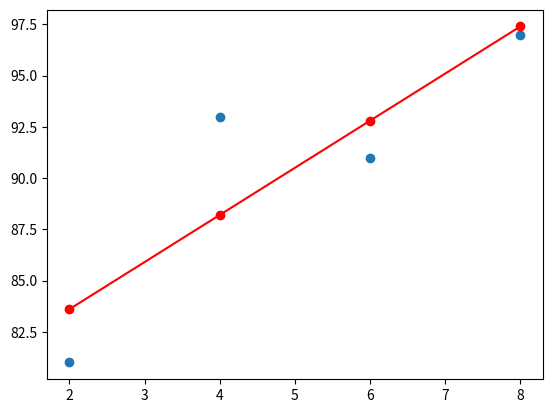

Reproduce this figure in Python.
# coding: utf-8
# 최소제곱법(Method of Least Squares)
"""
    y = ax + b

"""
import numpy as np
from matplotlib import pyplot as plt

# data
data_x = [2, 4, 6, 8]
data_y = [81, 93, 91, 97]

# 기울기 a, y절편 b 구하기
mx = np.mean(data_x)
my = np.mean(data_y)

a = sum([(i - mx)*(j - my) for i, j in tuple(zip(data_x, data_y))]) / sum([(i - mx)**2 for i in data_x])
b = my - (mx * a)

# 결과
print(f'직선 y = {a}x + {b}')
data_y2 = [(a * i) + b for i in data_x]

fig, subplots = plt.subplots()
subplots.scatter(data_x, data_y)
subplots.plot(data_x, data_y2, 'ro-')
plt.show()
